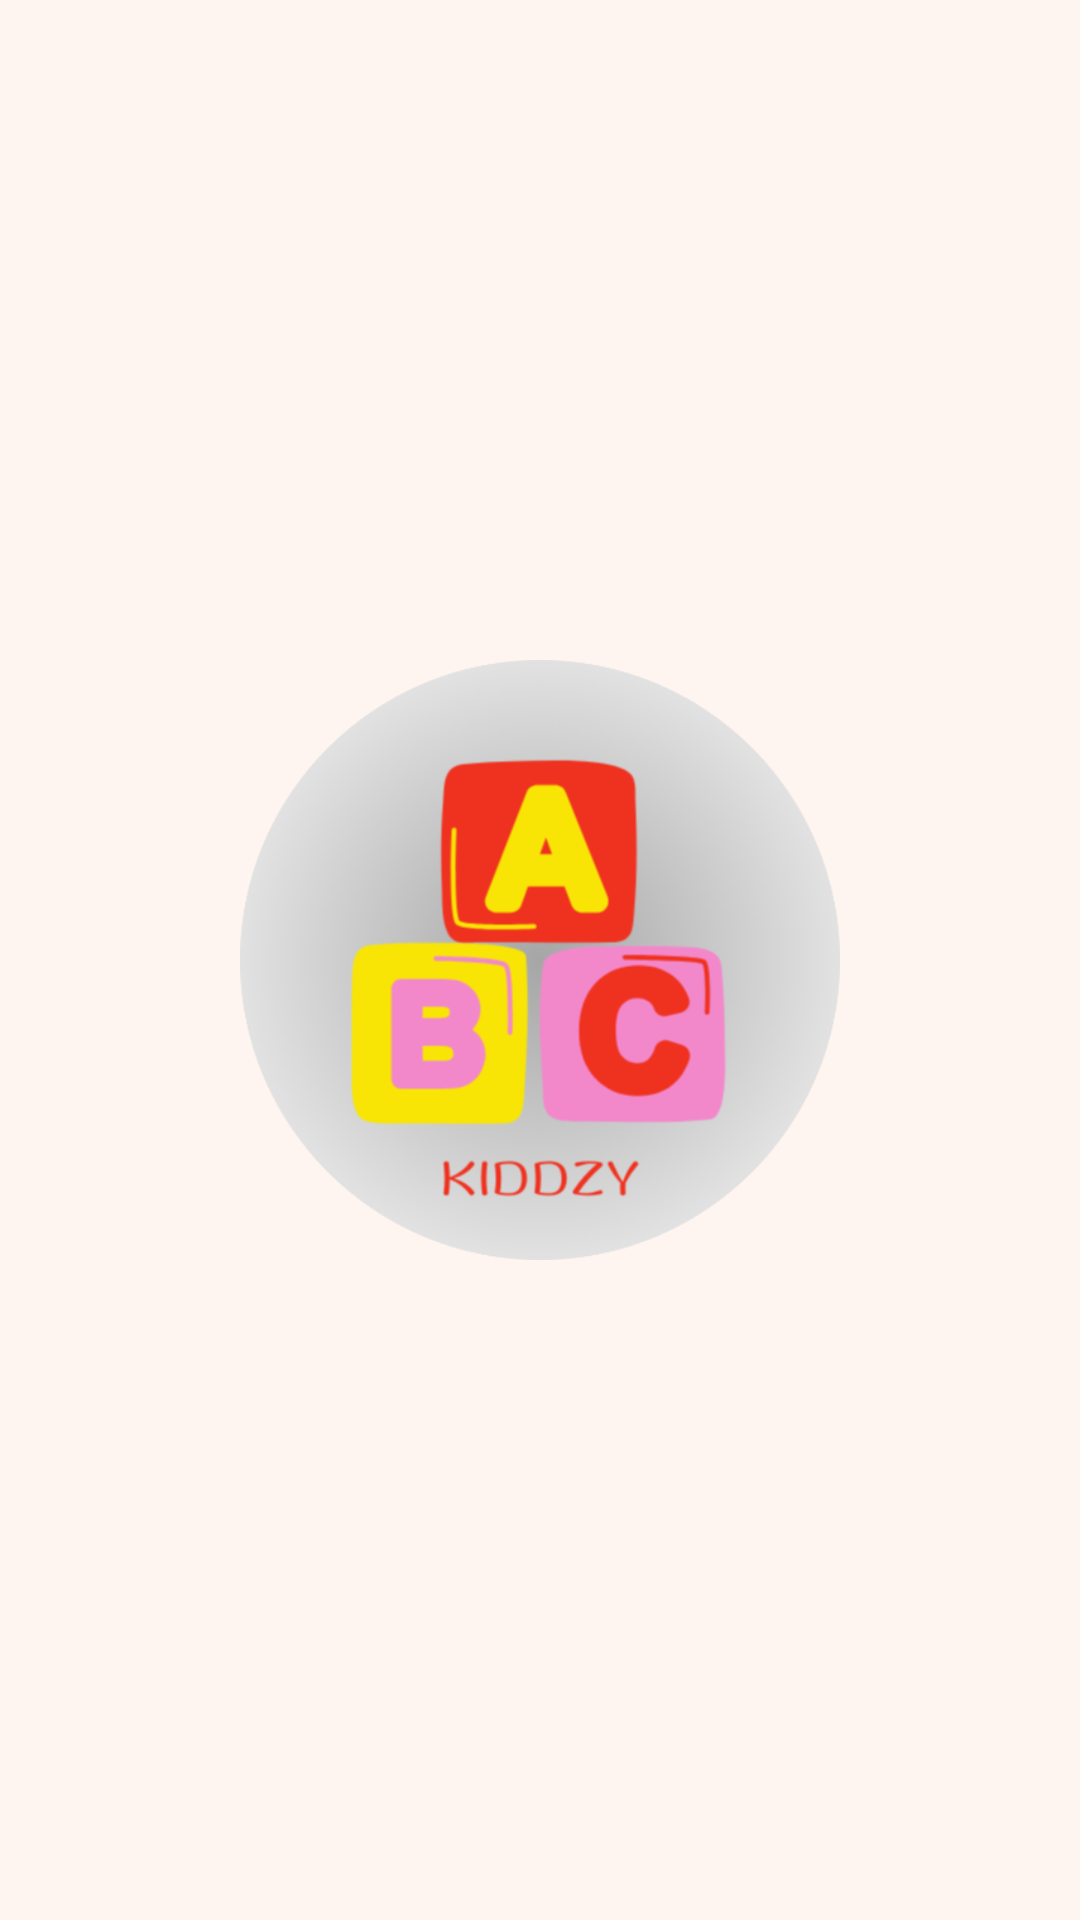

Produce the Android XML layout that renders to this screen, including the resource entries it uses.
<!-- AndroidManifest.xml: application theme Theme.Kidszee -->
<!-- res/layout/activity_splash.xml -->
<androidx.constraintlayout.widget.ConstraintLayout xmlns:android="http://schemas.android.com/apk/res/android"
    xmlns:app="http://schemas.android.com/apk/res-auto"
    android:layout_width="match_parent"
    android:layout_height="match_parent"
    android:background="@color/background_main">

    <ImageView
        android:id="@+id/splash_logo"
        android:layout_width="200dp"
        android:layout_height="200dp"
        app:srcCompat="@drawable/logo"
        android:scaleType="centerInside"
        app:layout_constraintTop_toTopOf="parent"
        app:layout_constraintBottom_toBottomOf="parent"
        app:layout_constraintStart_toStartOf="parent"
        app:layout_constraintEnd_toEndOf="parent" />
</androidx.constraintlayout.widget.ConstraintLayout>
<!-- resources referenced by this layout -->
<resources>
  <color name="background_main">#FFF5F0</color>
  <!-- drawable logo: png bitmap (drawable, 64007 bytes) -->
  <style name="Theme.Kidszee" parent="Base.Theme.Kidszee" />
  <style name="Base.Theme.Kidszee" parent="Theme.Material3.DayNight.NoActionBar">
          
          
          <item name="colorSecondary">@color/Primary</item>
          <item name="android:statusBarColor">@color/Primary</item>
      </style>
  <color name="Primary">#EFD2BC</color>
</resources>
